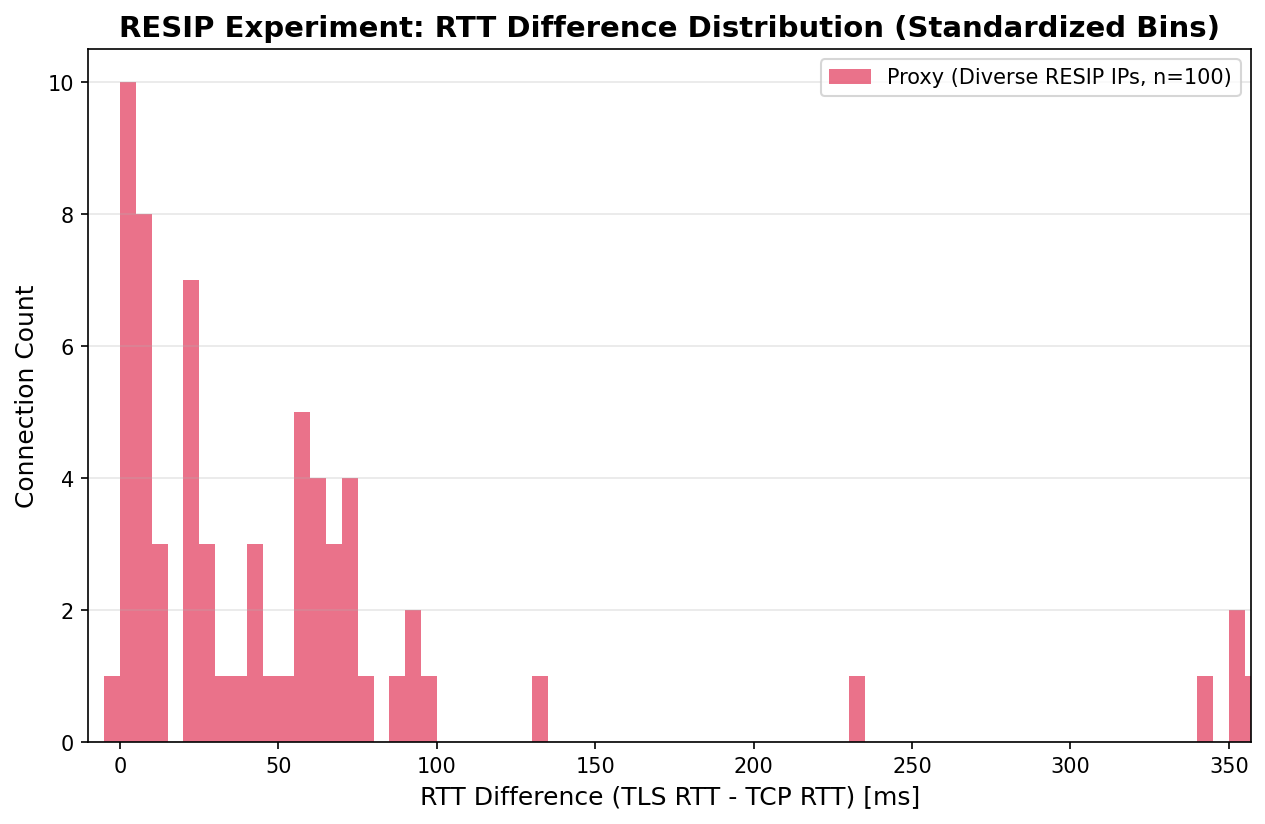

Values plotted in this chart, from the file beside it:
sid, client_ip, tcp_rtt_ms, tls_rtt_ms, diff_ms, type
0, 128.12.123.117, 70.36, 164.6, 94.19, PROXY
1, 128.12.123.117, 71.48, 83.08, 11.6, PROXY
2, 128.12.123.117, 139, 79.03, -59.97, PROXY
3, 128.12.123.117, 72.5, 128.8, 56.29, PROXY
4, 128.12.123.117, 126.5, 85.18, -41.34, PROXY
5, 128.12.123.117, 72.58, 82.76, 10.19, PROXY
6, 128.12.123.117, 70.01, 165.2, 95.16, PROXY
7, 128.12.123.117, 133.6, 76.7, -56.89, PROXY
8, 128.12.123.117, 69.84, 132.8, 62.92, PROXY
9, 128.12.123.117, 125.8, 77.51, -48.25, PROXY
10, 128.12.123.117, 68.78, 77.53, 8.75, PROXY
11, 128.12.123.117, 73.06, 77.36, 4.303, PROXY
12, 128.12.123.117, 141.9, 78.93, -62.94, PROXY
13, 128.12.123.117, 71.51, 130.1, 58.59, PROXY
14, 128.12.123.117, 136.2, 74.25, -61.95, PROXY
15, 128.12.123.117, 71.23, 451.3, 380.1, PROXY
16, 128.12.123.117, 460.6, 78.89, -381.8, PROXY
17, 128.12.123.117, 73.42, 76.43, 3.004, PROXY
18, 128.12.123.117, 73.06, 78.79, 5.735, PROXY
19, 128.12.123.117, 73.23, 413.7, 340.5, PROXY
20, 128.12.123.117, 417, 75.03, -342, PROXY
21, 128.12.123.117, 73.08, 460.7, 387.6, PROXY
22, 128.12.123.117, 71.15, 425.6, 354.4, PROXY
23, 128.12.123.117, 71.19, 424.6, 353.5, PROXY
24, 128.12.123.117, 431.8, 74.99, -356.8, PROXY
25, 128.12.123.117, 70.69, 427.2, 356.5, PROXY
26, 128.12.123.117, 445.7, 317.2, -128.5, PROXY
27, 128.12.123.117, 445.7, 317.3, -128.3, PROXY
28, 128.12.123.117, 444.4, 316, -128.4, PROXY
29, 128.12.123.117, 394.8, 315, -79.84, PROXY
30, 128.12.123.117, 264.4, 87.72, -176.6, PROXY
31, 128.12.123.117, 78.5, 101.3, 22.85, PROXY
32, 128.12.123.117, 78.17, 101.9, 23.76, PROXY
33, 128.12.123.117, 76.88, 104.2, 27.29, PROXY
34, 128.12.123.117, 77.98, 101.2, 23.27, PROXY
35, 128.12.123.117, 90.75, 224.3, 133.6, PROXY
36, 128.12.123.117, 70.86, 108.4, 37.49, PROXY
37, 128.12.123.117, 77.5, 102.2, 24.69, PROXY
38, 128.12.123.117, 75.38, 99.79, 24.42, PROXY
39, 128.12.123.117, 73.91, 100.8, 26.93, PROXY
40, 128.12.123.117, 87.59, 320, 232.5, PROXY
41, 128.12.123.117, 82.35, 102.9, 20.58, PROXY
42, 128.12.123.117, 87.68, 96.17, 8.493, PROXY
43, 128.12.123.117, 87.67, 97.23, 9.559, PROXY
44, 128.12.123.117, 87.6, 95.48, 7.875, PROXY
45, 128.12.123.117, 81.19, 104.3, 23.11, PROXY
46, 128.12.123.117, 223.4, 77, -146.4, PROXY
47, 128.12.123.117, 222.4, 78.32, -144, PROXY
48, 128.12.123.117, 223.3, 76.59, -146.7, PROXY
49, 128.12.123.117, 222.4, 76.64, -145.7, PROXY
50, 128.12.123.117, 71.5, 76.54, 5.039, PROXY
51, 128.12.123.117, 72.37, 85.01, 12.65, PROXY
52, 128.12.123.117, 73.55, 82.42, 8.864, PROXY
53, 128.12.123.117, 71.51, 75.43, 3.918, PROXY
54, 128.12.123.117, 71.39, 76.91, 5.517, PROXY
55, 128.12.123.117, 72.06, 163.7, 91.66, PROXY
56, 128.12.123.117, 69.56, 133.6, 64.06, PROXY
57, 128.12.123.117, 69.56, 134.6, 65.05, PROXY
58, 128.12.123.117, 70.53, 113.5, 43, PROXY
59, 128.12.123.117, 73.75, 108.6, 34.88, PROXY
... 40 more rows
